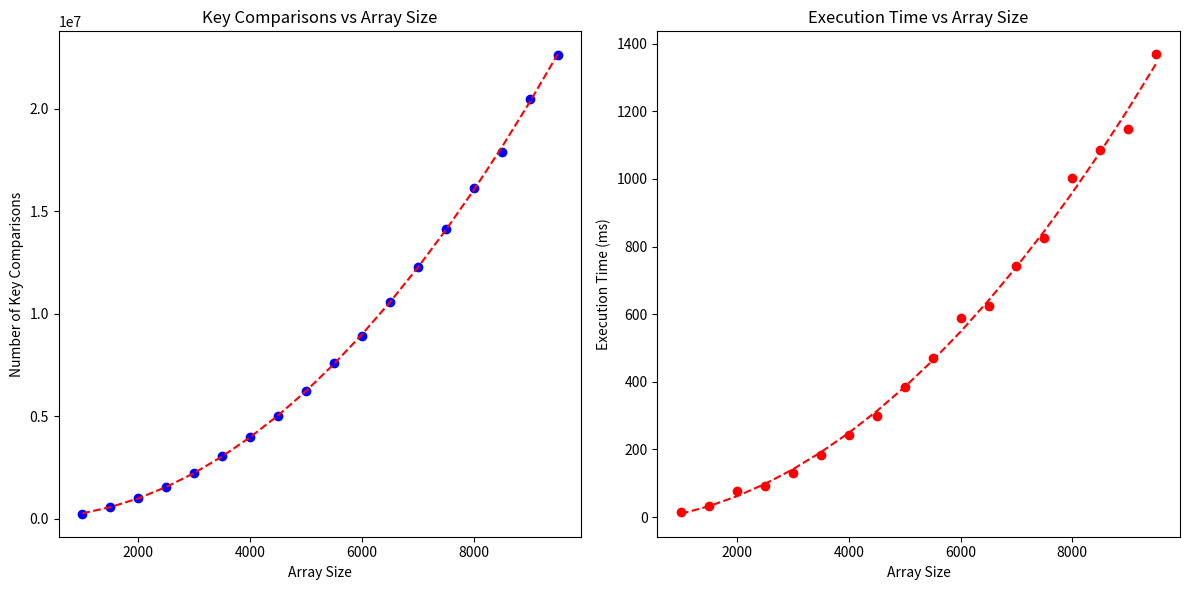

Write the Python code that produced this figure.
import random
import time
import matplotlib.pyplot as plt
import numpy as np

def insertion_sort_analysis(array):
    """Perform insertion sort on the array and count the number of key comparisons."""
    comparison_count = 0
    n = len(array)
    for i in range(1, n):
        value = array[i]
        j = i - 1
        while j >= 0 and array[j] > value:
            comparison_count += 1
            array[j + 1] = array[j]
            j -= 1
        if j >= 0:
            comparison_count += 1
        array[j + 1] = value
    return comparison_count

def run_sort_experiment():
    """Run the insertion sort on arrays of various sizes and record the number of comparisons and running times."""
    array_sizes = [1000, 1500, 2000, 2500, 3000, 3500, 4000, 4500, 5000, 5500, 6000, 6500, 7000, 7500, 8000, 8500, 9000, 9500]
    comparisons = []
    execution_times = []

    for size in array_sizes:
        array = [random.randint(0, 10000) for _ in range(size)]
        start_time = time.time()
        comparison_count = insertion_sort_analysis(array)
        end_time = time.time()
        comparisons.append(comparison_count)
        execution_times.append((end_time - start_time) * 1000)  # Convert to milliseconds

        print(f"Array Size: {size} | Key Comparisons: {comparison_count} | Execution Time (ms): {(end_time - start_time) * 1000}")

    return array_sizes, comparisons, execution_times

def plot_experiment_results(array_sizes, comparisons, execution_times):
    """Plot the number of comparisons and execution times against array sizes."""
    plt.figure(figsize=(12, 6))

    # Plot Key Comparisons vs Array Size
    plt.subplot(1, 2, 1)
    plt.scatter(array_sizes, comparisons, color='blue')
    plt.title('Key Comparisons vs Array Size')
    plt.xlabel('Array Size')
    plt.ylabel('Number of Key Comparisons')

    # Add trend line for key comparisons
    trend_line = np.polyfit(array_sizes, comparisons, 2)  # Quadratic fit for visualization
    polynomial = np.poly1d(trend_line)
    plt.plot(array_sizes, polynomial(array_sizes), "r--")

    # Plot Running Time vs Array Size
    plt.subplot(1, 2, 2)
    plt.scatter(array_sizes, execution_times, color='red')
    plt.title('Execution Time vs Array Size')
    plt.xlabel('Array Size')
    plt.ylabel('Execution Time (ms)')

    # Add trend line for execution times
    trend_line = np.polyfit(array_sizes, execution_times, 2)  # Quadratic fit for visualization
    polynomial = np.poly1d(trend_line)
    plt.plot(array_sizes, polynomial(array_sizes), "r--")

    plt.tight_layout()
    plt.show()

def main():
    """Main function to run the sorting experiment and plot the results."""
    array_sizes, comparisons, execution_times = run_sort_experiment()
    plot_experiment_results(array_sizes, comparisons, execution_times)

if __name__ == "__main__":
    main()
